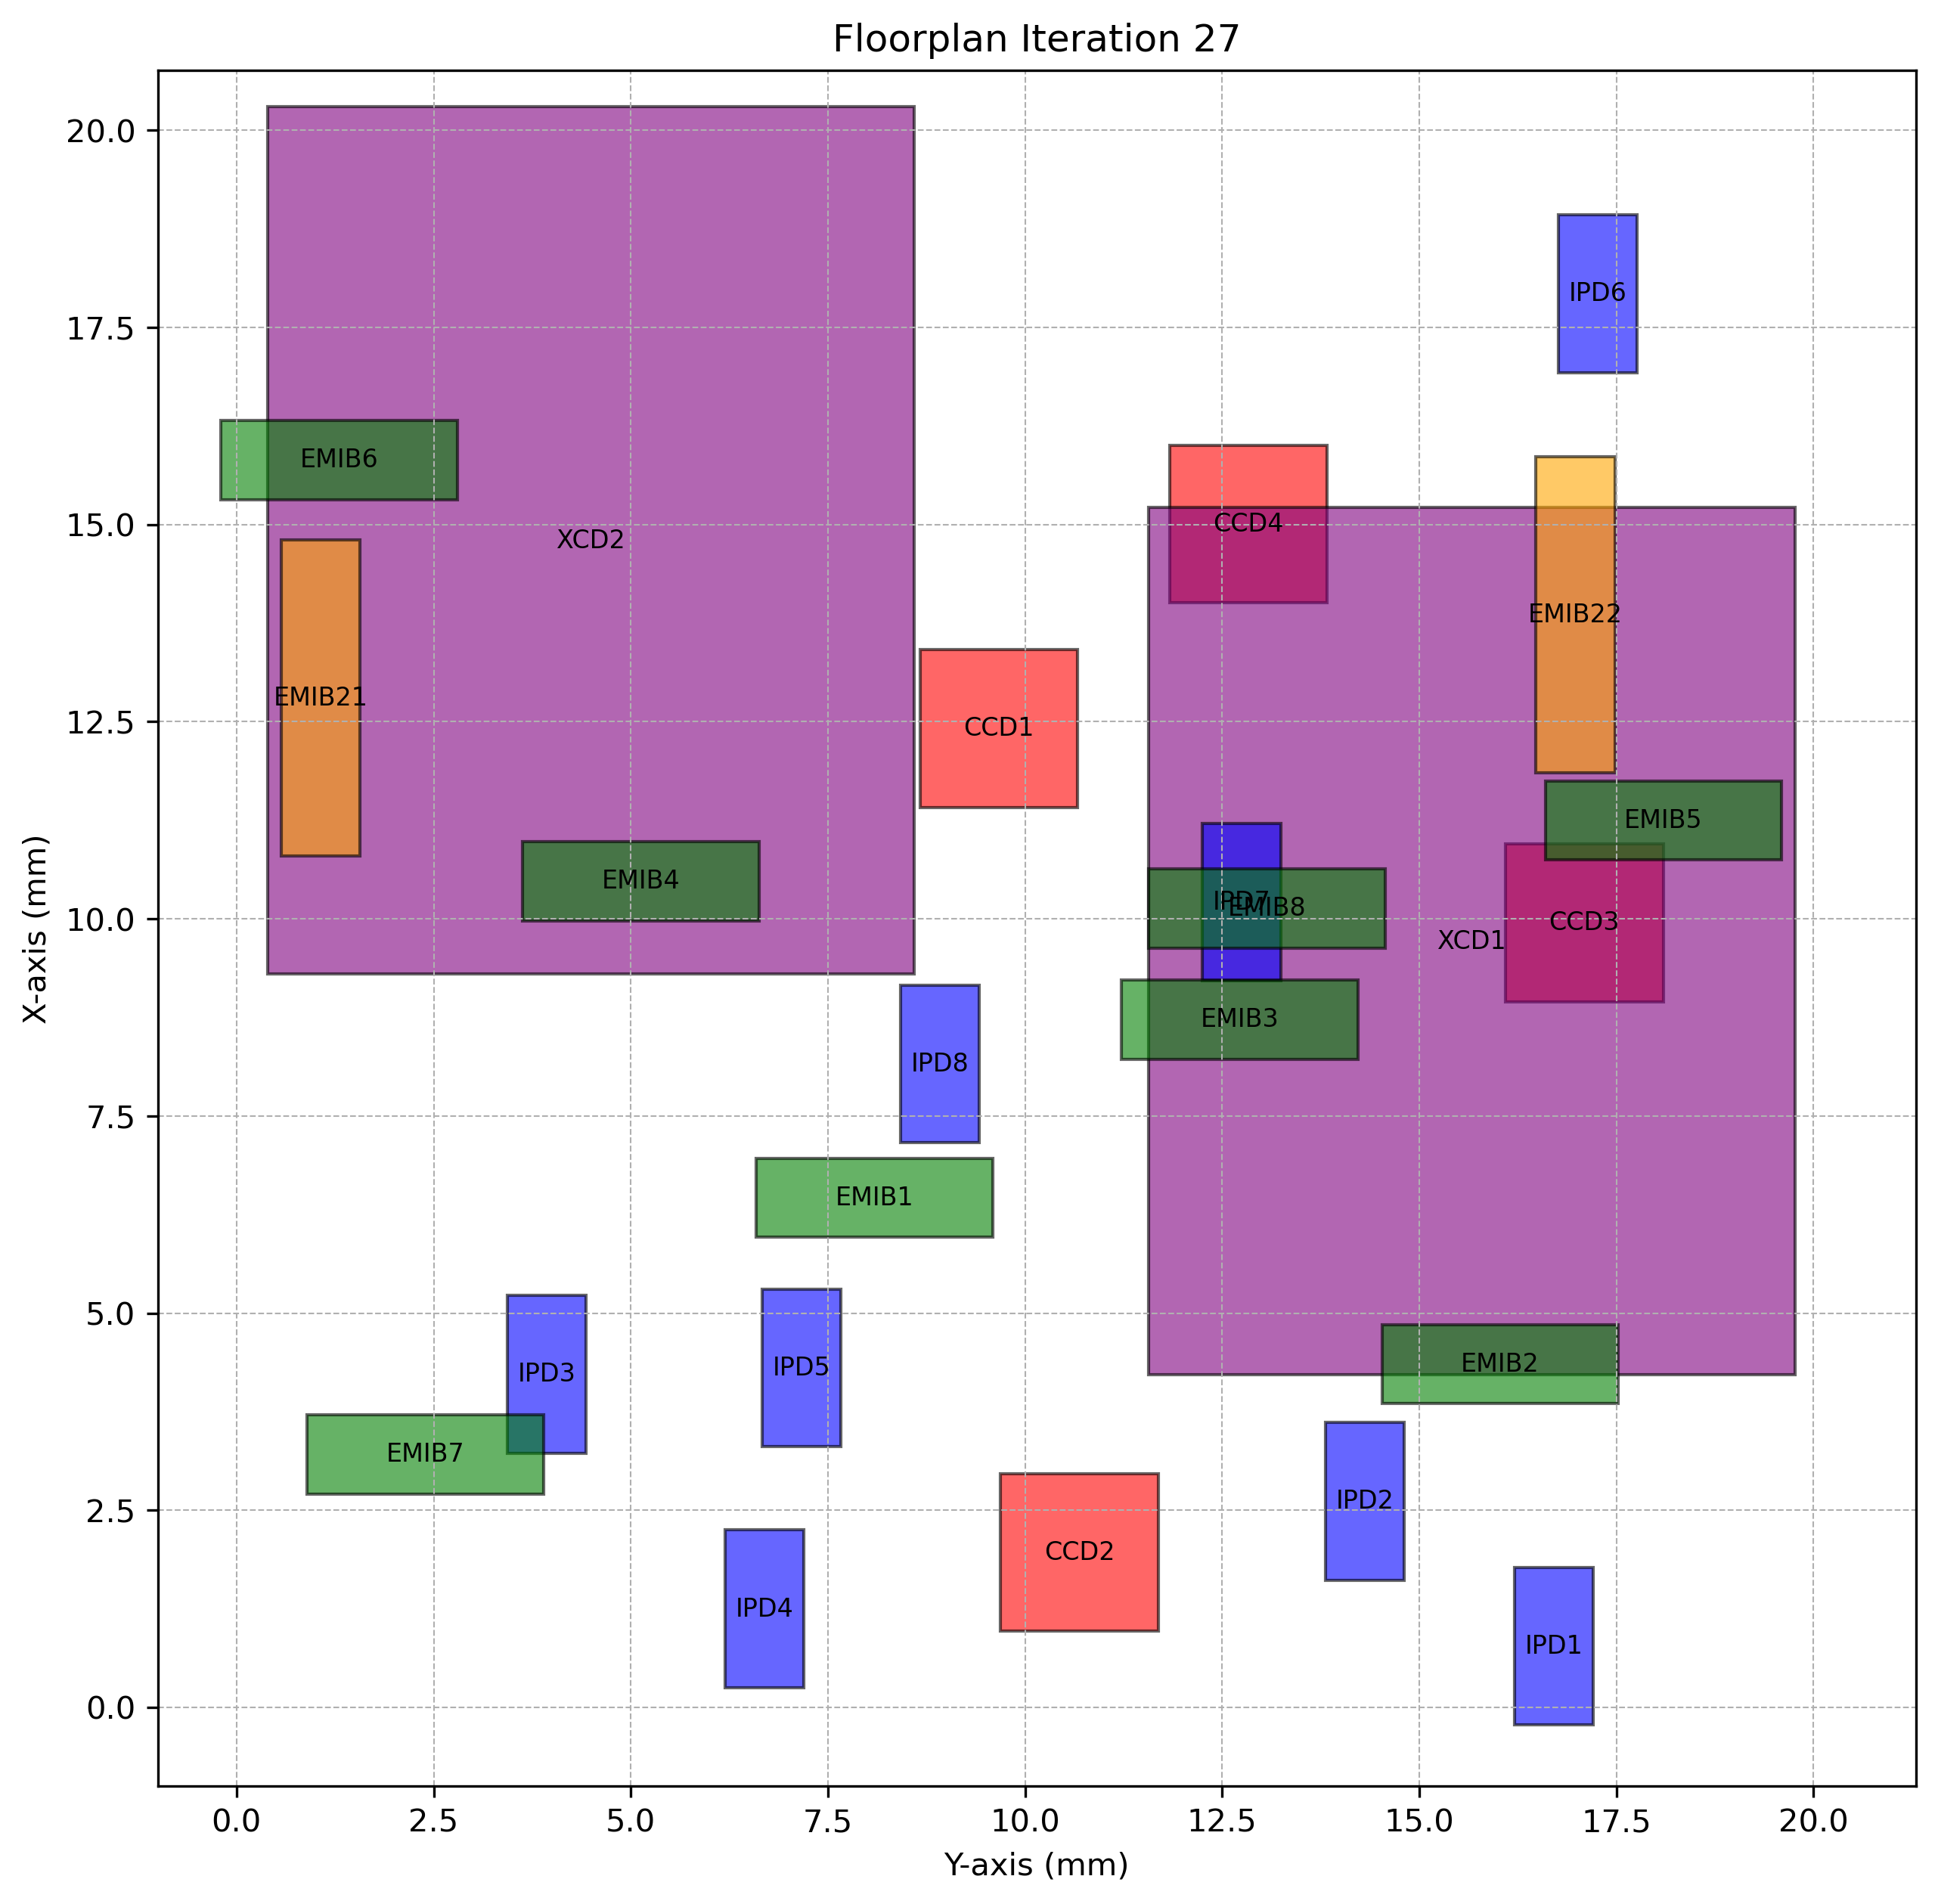

The file beside this chart, header and first rows:
Chiplet_Type, Chiplet_Name, X_Position, Y_Position, Z_Position, Length, Breadth, Rotated
CCD, CCD1, 11.42, 8.67, 2, 2, 2.0, True
CCD, CCD2, 0.9641, 9.69, 2, 2, 2.0, True
CCD, CCD3, 8.949, 16.09, 2, 2, 2.0, True
CCD, CCD4, 14.01, 11.83, 2, 2, 2.0, True
XCD, XCD1, 4.216, 11.56, 2, 11, 8.2, True
XCD, XCD2, 9.297, 0.3953, 2, 11, 8.2, True
IPD, IPD1, -0.2243, 16.21, 2, 2, 1.0, True
IPD, IPD2, 1.614, 13.81, 2, 2, 1.0, True
IPD, IPD3, 3.223, 3.432, 2, 2, 1.0, True
IPD, IPD4, 0.2486, 6.197, 2, 2, 1.0, True
IPD, IPD5, 3.304, 6.667, 2, 2, 1.0, True
IPD, IPD6, 16.93, 16.76, 2, 2, 1.0, True
IPD, IPD7, 9.214, 12.25, 2, 2, 1.0, True
IPD, IPD8, 7.16, 8.421, 2, 2, 1.0, True
EMIB, EMIB1, 5.965, 6.592, 1, 1, 3.0, False
EMIB, EMIB2, 3.856, 14.53, 1, 1, 3.0, False
EMIB, EMIB3, 8.221, 11.22, 1, 1, 3.0, False
EMIB, EMIB4, 9.976, 3.628, 1, 1, 3.0, False
EMIB, EMIB5, 10.75, 16.6, 1, 1, 3.0, False
EMIB, EMIB6, 15.32, -0.1986, 1, 1, 3.0, False
EMIB, EMIB7, 2.706, 0.8928, 1, 1, 3.0, False
EMIB, EMIB8, 9.63, 11.57, 1, 1, 3.0, False
EMIB2, EMIB21, 10.8, 0.5678, 1, 4, 1.0, True
EMIB2, EMIB22, 11.86, 16.48, 1, 4, 1.0, True
